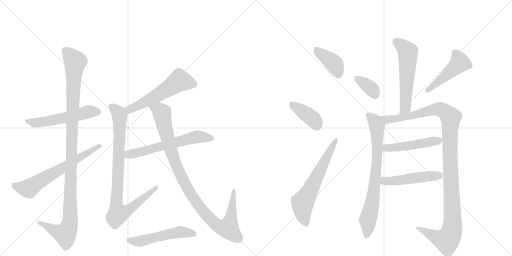
t = 0.00 s
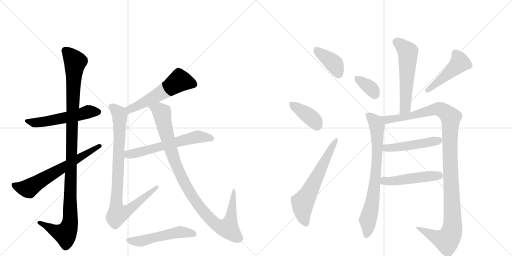
t = 2.79 s
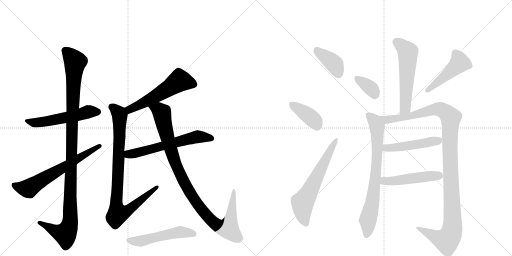
t = 5.57 s
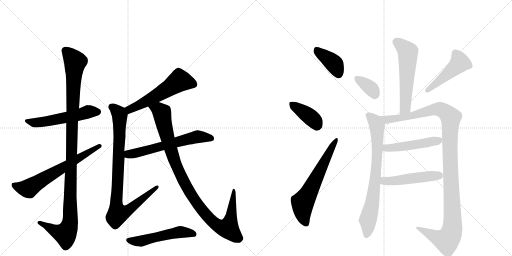
t = 8.36 s
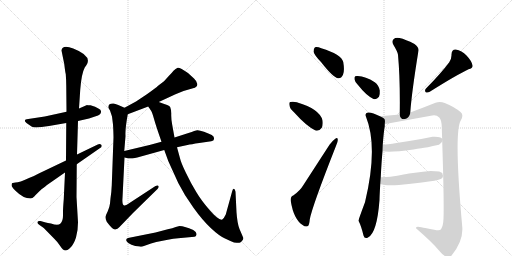
t = 11.14 s
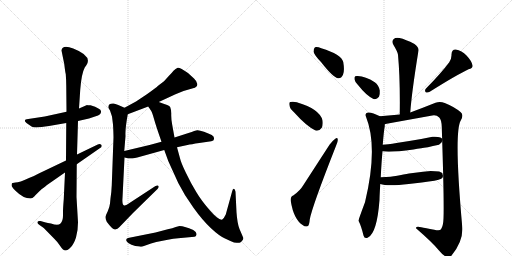
t = 13.93 s

The animated SVG that drew these frames (rendered in a browser with its animation timeline set to each time). Animation: 18 CSS @keyframes rules; one cycle of 13.93 s.

<svg version="1.1" viewBox="0 0 2048 1024" xmlns="http://www.w3.org/2000/svg">
  <g stroke="lightgray" stroke-dasharray="1,1" stroke-width="1" transform="scale(4, 4)">
    <line x1="0" y1="0" x2="256" y2="256"></line>
    <line x1="256" y1="0" x2="0" y2="256"></line>
    <line x1="128" y1="0" x2="128" y2="256"></line>
    <line x1="0" y1="128" x2="256" y2="128"></line>
    <line x1="256" y1="0" x2="512" y2="256"></line>
    <line x1="512" y1="0" x2="256" y2="256"></line>
    <line x1="384" y1="0" x2="384" y2="256"></line>
    <line x1="256" y1="128" x2="512" y2="128"></line>
  </g>
<g transform="scale(1, -1) translate(0, -850)">
   <style type="text/css">
    @keyframes keyframes0 {
      from {
       stroke: black;
       stroke-dashoffset: 545;
       stroke-width: 128;
       }
       64% {
       animation-timing-function: step-end;
       stroke: black;
       stroke-dashoffset: 0;
       stroke-width: 128;
       }
       to {
       stroke: black;
       stroke-width: 1024;
       }
       }
       #make-me-a-hanzi-animation-0 {
         animation: keyframes0 0.693522s both;
         animation-delay: 0.000000s;
         animation-timing-function: linear;
       }
    @keyframes keyframes1 {
      from {
       stroke: black;
       stroke-dashoffset: 1120;
       stroke-width: 128;
       }
       78% {
       animation-timing-function: step-end;
       stroke: black;
       stroke-dashoffset: 0;
       stroke-width: 128;
       }
       to {
       stroke: black;
       stroke-width: 1024;
       }
       }
       #make-me-a-hanzi-animation-1 {
         animation: keyframes1 1.161458s both;
         animation-delay: 0.693522s;
         animation-timing-function: linear;
       }
    @keyframes keyframes2 {
      from {
       stroke: black;
       stroke-dashoffset: 645;
       stroke-width: 128;
       }
       68% {
       animation-timing-function: step-end;
       stroke: black;
       stroke-dashoffset: 0;
       stroke-width: 128;
       }
       to {
       stroke: black;
       stroke-width: 1024;
       }
       }
       #make-me-a-hanzi-animation-2 {
         animation: keyframes2 0.774902s both;
         animation-delay: 1.854980s;
         animation-timing-function: linear;
       }
    @keyframes keyframes3 {
      from {
       stroke: black;
       stroke-dashoffset: 555;
       stroke-width: 128;
       }
       64% {
       animation-timing-function: step-end;
       stroke: black;
       stroke-dashoffset: 0;
       stroke-width: 128;
       }
       to {
       stroke: black;
       stroke-width: 1024;
       }
       }
       #make-me-a-hanzi-animation-3 {
         animation: keyframes3 0.701660s both;
         animation-delay: 2.629883s;
         animation-timing-function: linear;
       }
    @keyframes keyframes4 {
      from {
       stroke: black;
       stroke-dashoffset: 886;
       stroke-width: 128;
       }
       74% {
       animation-timing-function: step-end;
       stroke: black;
       stroke-dashoffset: 0;
       stroke-width: 128;
       }
       to {
       stroke: black;
       stroke-width: 1024;
       }
       }
       #make-me-a-hanzi-animation-4 {
         animation: keyframes4 0.971029s both;
         animation-delay: 3.331543s;
         animation-timing-function: linear;
       }
    @keyframes keyframes5 {
      from {
       stroke: black;
       stroke-dashoffset: 607;
       stroke-width: 128;
       }
       66% {
       animation-timing-function: step-end;
       stroke: black;
       stroke-dashoffset: 0;
       stroke-width: 128;
       }
       to {
       stroke: black;
       stroke-width: 1024;
       }
       }
       #make-me-a-hanzi-animation-5 {
         animation: keyframes5 0.743978s both;
         animation-delay: 4.302572s;
         animation-timing-function: linear;
       }
    @keyframes keyframes6 {
      from {
       stroke: black;
       stroke-dashoffset: 1016;
       stroke-width: 128;
       }
       77% {
       animation-timing-function: step-end;
       stroke: black;
       stroke-dashoffset: 0;
       stroke-width: 128;
       }
       to {
       stroke: black;
       stroke-width: 1024;
       }
       }
       #make-me-a-hanzi-animation-6 {
         animation: keyframes6 1.076823s both;
         animation-delay: 5.046549s;
         animation-timing-function: linear;
       }
    @keyframes keyframes7 {
      from {
       stroke: black;
       stroke-dashoffset: 523;
       stroke-width: 128;
       }
       63% {
       animation-timing-function: step-end;
       stroke: black;
       stroke-dashoffset: 0;
       stroke-width: 128;
       }
       to {
       stroke: black;
       stroke-width: 1024;
       }
       }
       #make-me-a-hanzi-animation-7 {
         animation: keyframes7 0.675618s both;
         animation-delay: 6.123372s;
         animation-timing-function: linear;
       }
    @keyframes keyframes8 {
      from {
       stroke: black;
       stroke-dashoffset: 391;
       stroke-width: 128;
       }
       56% {
       animation-timing-function: step-end;
       stroke: black;
       stroke-dashoffset: 0;
       stroke-width: 128;
       }
       to {
       stroke: black;
       stroke-width: 1024;
       }
       }
       #make-me-a-hanzi-animation-8 {
         animation: keyframes8 0.568197s both;
         animation-delay: 6.798991s;
         animation-timing-function: linear;
       }
    @keyframes keyframes9 {
      from {
       stroke: black;
       stroke-dashoffset: 387;
       stroke-width: 128;
       }
       56% {
       animation-timing-function: step-end;
       stroke: black;
       stroke-dashoffset: 0;
       stroke-width: 128;
       }
       to {
       stroke: black;
       stroke-width: 1024;
       }
       }
       #make-me-a-hanzi-animation-9 {
         animation: keyframes9 0.564941s both;
         animation-delay: 7.367187s;
         animation-timing-function: linear;
       }
    @keyframes keyframes10 {
      from {
       stroke: black;
       stroke-dashoffset: 624;
       stroke-width: 128;
       }
       67% {
       animation-timing-function: step-end;
       stroke: black;
       stroke-dashoffset: 0;
       stroke-width: 128;
       }
       to {
       stroke: black;
       stroke-width: 1024;
       }
       }
       #make-me-a-hanzi-animation-10 {
         animation: keyframes10 0.757812s both;
         animation-delay: 7.932129s;
         animation-timing-function: linear;
       }
    @keyframes keyframes11 {
      from {
       stroke: black;
       stroke-dashoffset: 565;
       stroke-width: 128;
       }
       65% {
       animation-timing-function: step-end;
       stroke: black;
       stroke-dashoffset: 0;
       stroke-width: 128;
       }
       to {
       stroke: black;
       stroke-width: 1024;
       }
       }
       #make-me-a-hanzi-animation-11 {
         animation: keyframes11 0.709798s both;
         animation-delay: 8.689941s;
         animation-timing-function: linear;
       }
    @keyframes keyframes12 {
      from {
       stroke: black;
       stroke-dashoffset: 354;
       stroke-width: 128;
       }
       54% {
       animation-timing-function: step-end;
       stroke: black;
       stroke-dashoffset: 0;
       stroke-width: 128;
       }
       to {
       stroke: black;
       stroke-width: 1024;
       }
       }
       #make-me-a-hanzi-animation-12 {
         animation: keyframes12 0.538086s both;
         animation-delay: 9.399740s;
         animation-timing-function: linear;
       }
    @keyframes keyframes13 {
      from {
       stroke: black;
       stroke-dashoffset: 470;
       stroke-width: 128;
       }
       60% {
       animation-timing-function: step-end;
       stroke: black;
       stroke-dashoffset: 0;
       stroke-width: 128;
       }
       to {
       stroke: black;
       stroke-width: 1024;
       }
       }
       #make-me-a-hanzi-animation-13 {
         animation: keyframes13 0.632487s both;
         animation-delay: 9.937826s;
         animation-timing-function: linear;
       }
    @keyframes keyframes14 {
      from {
       stroke: black;
       stroke-dashoffset: 754;
       stroke-width: 128;
       }
       71% {
       animation-timing-function: step-end;
       stroke: black;
       stroke-dashoffset: 0;
       stroke-width: 128;
       }
       to {
       stroke: black;
       stroke-width: 1024;
       }
       }
       #make-me-a-hanzi-animation-14 {
         animation: keyframes14 0.863607s both;
         animation-delay: 10.570312s;
         animation-timing-function: linear;
       }
    @keyframes keyframes15 {
      from {
       stroke: black;
       stroke-dashoffset: 1169;
       stroke-width: 128;
       }
       79% {
       animation-timing-function: step-end;
       stroke: black;
       stroke-dashoffset: 0;
       stroke-width: 128;
       }
       to {
       stroke: black;
       stroke-width: 1024;
       }
       }
       #make-me-a-hanzi-animation-15 {
         animation: keyframes15 1.201335s both;
         animation-delay: 11.433919s;
         animation-timing-function: linear;
       }
    @keyframes keyframes16 {
      from {
       stroke: black;
       stroke-dashoffset: 486;
       stroke-width: 128;
       }
       61% {
       animation-timing-function: step-end;
       stroke: black;
       stroke-dashoffset: 0;
       stroke-width: 128;
       }
       to {
       stroke: black;
       stroke-width: 1024;
       }
       }
       #make-me-a-hanzi-animation-16 {
         animation: keyframes16 0.645508s both;
         animation-delay: 12.635254s;
         animation-timing-function: linear;
       }
    @keyframes keyframes17 {
      from {
       stroke: black;
       stroke-dashoffset: 489;
       stroke-width: 128;
       }
       61% {
       animation-timing-function: step-end;
       stroke: black;
       stroke-dashoffset: 0;
       stroke-width: 128;
       }
       to {
       stroke: black;
       stroke-width: 1024;
       }
       }
       #make-me-a-hanzi-animation-17 {
         animation: keyframes17 0.647949s both;
         animation-delay: 13.280762s;
         animation-timing-function: linear;
       }
</style>
<path d="M 266 403 L 179 384 L 113 374 Q 90 372 106 358 L 126 344 Q 137 336 196 346 L 265 358 L 312 366 L 356 376 L 380 384 Q 394 388 400 393 Q 405 398 404 405 Q 404 416 362 429 Q 352 428 348 430 L 316 416 L 266 403 Z" fill="lightgray"></path> 
<path d="M 246 648 L 257 594 Q 261 560 263 554 Q 265 527 265 508 L 266 403 L 265 358 L 264 208 L 260 160 L 255 53 Q 252 18 252 2 L 252 -12 Q 252 -34 242 -44 Q 232 -54 204 -44 Q 190 -42 183 -40 L 162 -34 Q 151 -33 150 -38 Q 148 -43 158 -50 L 175 -62 L 219 -107 Q 230 -118 238 -130 Q 246 -142 251 -147 Q 256 -152 263 -152 Q 270 -152 283 -139 Q 295 -127 304 -100 Q 312 -73 312 -39 L 306 62 L 307 193 L 308 232 L 312 366 L 316 416 L 321 492 Q 326 556 339 580 L 346 590 Q 370 626 293 656 Q 249 673 246 648 Z" fill="lightgray"></path> 
<path d="M 264 208 L 153 155 Q 134 144 116 138 Q 77 120 62 120 Q 47 120 47 114 Q 45 106 49 102 Q 52 96 63 86 Q 93 56 122 56 Q 130 56 137 64 Q 144 72 166 93 Q 185 107 188 110 L 260 160 L 307 193 L 399 257 Q 411 264 405 271 Q 399 277 391 272 L 308 232 L 264 208 Z" fill="lightgray"></path> 
<path d="M 635 442 L 702 473 L 734 486 L 772 497 Q 780 498 786 504 Q 796 517 776 536 L 752 558 Q 719 581 711 579 Q 702 576 694 567 Q 688 559 675 546 L 656 525 L 631 506 Q 628 502 589 474 L 544 444 L 498 419 C 472 405 483 382 511 393 L 593 424 L 635 442 Z" fill="lightgray"></path> 
<path d="M 498 419 L 473 430 Q 460 436 454 436 Q 434 437 434 423 Q 432 420 440 408 L 448 384 L 452 352 Q 454 317 454 300 L 447 109 Q 446 83 442 57 L 440 36 Q 438 20 431 5 Q 423 -11 422 -17 Q 421 -23 427 -37 Q 451 -70 461 -68 Q 470 -66 478 -58 L 532 -2 L 630 94 Q 637 101 634 106 Q 631 111 622 106 L 521 40 Q 501 25 495 29 Q 488 32 490 58 L 498 220 L 497 246 L 502 306 Q 500 332 511 393 C 514 412 514 412 498 419 Z" fill="lightgray"></path> 
<path d="M 498 220 L 515 216 L 530 216 L 549 220 L 657 250 L 708 261 L 750 270 Q 764 273 797 278 L 845 285 Q 856 286 856 294 Q 858 303 847 310 Q 835 316 816 323 Q 796 330 789 329 Q 782 328 754 318 L 698 300 L 646 283 L 598 270 L 497 246 C 468 239 469 227 498 220 Z" fill="lightgray"></path> 
<path d="M 657 434 L 635 442 C 607 452 577 449 593 424 L 605 406 Q 608 402 612 388 L 617 371 Q 623 349 646 283 L 657 250 L 673 206 L 713 118 Q 738 68 774 19 Q 809 -30 843 -62 Q 877 -94 900 -104 Q 923 -115 936 -120 Q 954 -122 958 -121 Q 962 -120 968 -114 Q 975 -105 973 -101 L 958 -66 Q 949 -43 946 1 L 942 83 Q 940 94 936 95 Q 931 95 929 86 L 903 -8 Q 896 -23 889 -28 Q 875 -33 840 8 Q 805 48 785 82 Q 764 116 744 158 Q 724 199 720 217 L 708 261 L 698 300 L 689 350 Q 684 377 685 395 Q 685 412 681 421 Q 677 429 657 434 Z" fill="lightgray"></path> 
<path d="M 713 -103 L 778 -97 Q 784 -95 785 -91 Q 790 -80 773 -70 Q 756 -61 740 -58 Q 729 -54 718 -54 L 703 -58 Q 691 -63 671 -67 L 622 -80 L 512 -102 Q 505 -104 505 -109 Q 504 -111 508 -117 Q 512 -122 526 -129 Q 540 -136 558 -136 Q 562 -138 570 -136 L 604 -124 L 625 -118 L 671 -109 Q 694 -104 713 -103 Z" fill="lightgray"></path> 
<path d="M 1284 602 Q 1333 539 1353 537 Q 1365 536 1372 551 Q 1379 567 1373 602 Q 1366 632 1285 657 Q 1269 664 1260 661 Q 1254 657 1254 643 Q 1257 630 1284 602 Z" fill="lightgray"></path> 
<path d="M 1175 402 Q 1227 344 1262 328 Q 1278 325 1287 339 Q 1293 352 1290 369 Q 1278 414 1190 440 Q 1189 441 1188 441 Q 1172 445 1161 442 Q 1155 441 1158 428 Q 1159 416 1175 402 Z" fill="lightgray"></path> 
<path d="M 1173 68 Q 1161 64 1163 46 Q 1175 -29 1212 -51 Q 1219 -58 1230 -55 Q 1237 -54 1239 -28 Q 1248 23 1345 269 Q 1352 285 1351 292 Q 1350 302 1341 295 Q 1331 288 1318 271 L 1213 109 Q 1201 88 1173 68 Z" fill="lightgray"></path> 
<path d="M 1641 400 Q 1647 482 1674 648 Q 1676 660 1658 674 Q 1622 693 1598 698 Q 1582 701 1574 693 Q 1565 684 1574 670 Q 1591 642 1592 631 Q 1601 534 1599 392 C 1599 362 1639 370 1641 400 Z" fill="lightgray"></path> 
<path d="M 1432 510 Q 1466 467 1494 454 Q 1507 451 1516 463 Q 1520 473 1519 488 Q 1515 510 1499 521 Q 1462 545 1431 546 Q 1425 547 1421 545 Q 1417 544 1418 533 Q 1419 523 1432 510 Z" fill="lightgray"></path> 
<path d="M 1797 601 Q 1766 559 1704 496 Q 1697 489 1703 481 Q 1710 478 1719 483 Q 1824 549 1874 573 Q 1893 577 1890 589 Q 1886 607 1866 628 Q 1847 649 1823 652 Q 1807 653 1806 632 Q 1807 617 1797 601 Z" fill="lightgray"></path> 
<path d="M 1523 141 Q 1526 202 1530 245 L 1531 271 Q 1535 325 1539 345 L 1539 353 C 1541 375 1541 375 1520 385 Q 1487 402 1472 400 Q 1458 398 1464 383 Q 1513 261 1460 41 Q 1433 -31 1434 -33 Q 1445 -54 1454 -92 Q 1458 -107 1472 -100 Q 1508 -82 1518 50 Q 1518 62 1521 114 L 1523 141 Z" fill="lightgray"></path> 
<path d="M 1539 353 Q 1548 355 1552 356 L 1729 388 Q 1746 391 1757 380 Q 1766 371 1767 343 Q 1777 44 1774 -24 Q 1773 -54 1764 -67 Q 1760 -74 1737 -69 Q 1701 -62 1685 -59 Q 1663 -54 1664 -63 Q 1731 -121 1756 -152 Q 1774 -174 1788 -178 Q 1799 -181 1807 -171 Q 1854 -112 1849 -57 Q 1815 321 1843 368 Q 1856 390 1843 401 Q 1819 422 1779 438 Q 1760 446 1742 439 Q 1692 419 1641 400 L 1599 392 L 1520 385 C 1490 382 1510 347 1539 353 Z" fill="lightgray"></path> 
<path d="M 1530 245 Q 1560 239 1654 252 Q 1669 255 1685 257 Q 1703 259 1756 271 L 1766 280 L 1771 291 Q 1768 305 1730 303 L 1685 294 L 1637 286 L 1586 278 Q 1580 276 1531 271 C 1501 268 1500 249 1530 245 Z" fill="lightgray"></path> 
<path d="M 1521 114 Q 1550 104 1635 114 L 1687 120 Q 1749 127 1765 135 Q 1771 138 1772 146 L 1769 158 L 1757 164 L 1723 166 L 1692 163 L 1636 156 Q 1618 153 1583 146 Q 1571 143 1523 141 C 1493 140 1492 122 1521 114 Z" fill="lightgray"></path> 
      <clipPath id="make-me-a-hanzi-clip-0">
      <path d="M 266 403 L 179 384 L 113 374 Q 90 372 106 358 L 126 344 Q 137 336 196 346 L 265 358 L 312 366 L 356 376 L 380 384 Q 394 388 400 393 Q 405 398 404 405 Q 404 416 362 429 Q 352 428 348 430 L 316 416 L 266 403 Z" fill="lightgray"></path>
      </clipPath>
      <path clip-path="url(#make-me-a-hanzi-clip-0)" d="M 108 367 L 139 359 L 182 363 L 353 403 L 391 403 " fill="none" id="make-me-a-hanzi-animation-0" stroke-dasharray="417 834" stroke-linecap="round"></path>

      <clipPath id="make-me-a-hanzi-clip-1">
      <path d="M 246 648 L 257 594 Q 261 560 263 554 Q 265 527 265 508 L 266 403 L 265 358 L 264 208 L 260 160 L 255 53 Q 252 18 252 2 L 252 -12 Q 252 -34 242 -44 Q 232 -54 204 -44 Q 190 -42 183 -40 L 162 -34 Q 151 -33 150 -38 Q 148 -43 158 -50 L 175 -62 L 219 -107 Q 230 -118 238 -130 Q 246 -142 251 -147 Q 256 -152 263 -152 Q 270 -152 283 -139 Q 295 -127 304 -100 Q 312 -73 312 -39 L 306 62 L 307 193 L 308 232 L 312 366 L 316 416 L 321 492 Q 326 556 339 580 L 346 590 Q 370 626 293 656 Q 249 673 246 648 Z" fill="lightgray"></path>
      </clipPath>
      <path clip-path="url(#make-me-a-hanzi-clip-1)" d="M 263 647 L 301 604 L 287 335 L 281 -34 L 275 -61 L 261 -85 L 235 -80 L 158 -41 " fill="none" id="make-me-a-hanzi-animation-1" stroke-dasharray="992 1984" stroke-linecap="round"></path>

      <clipPath id="make-me-a-hanzi-clip-2">
      <path d="M 264 208 L 153 155 Q 134 144 116 138 Q 77 120 62 120 Q 47 120 47 114 Q 45 106 49 102 Q 52 96 63 86 Q 93 56 122 56 Q 130 56 137 64 Q 144 72 166 93 Q 185 107 188 110 L 260 160 L 307 193 L 399 257 Q 411 264 405 271 Q 399 277 391 272 L 308 232 L 264 208 Z" fill="lightgray"></path>
      </clipPath>
      <path clip-path="url(#make-me-a-hanzi-clip-2)" d="M 57 109 L 114 96 L 398 266 " fill="none" id="make-me-a-hanzi-animation-2" stroke-dasharray="517 1034" stroke-linecap="round"></path>

      <clipPath id="make-me-a-hanzi-clip-3">
      <path d="M 635 442 L 702 473 L 734 486 L 772 497 Q 780 498 786 504 Q 796 517 776 536 L 752 558 Q 719 581 711 579 Q 702 576 694 567 Q 688 559 675 546 L 656 525 L 631 506 Q 628 502 589 474 L 544 444 L 498 419 C 472 405 483 382 511 393 L 593 424 L 635 442 Z" fill="lightgray"></path>
      </clipPath>
      <path clip-path="url(#make-me-a-hanzi-clip-3)" d="M 773 514 L 719 528 L 591 447 L 519 413 L 507 416 " fill="none" id="make-me-a-hanzi-animation-3" stroke-dasharray="427 854" stroke-linecap="round"></path>

      <clipPath id="make-me-a-hanzi-clip-4">
      <path d="M 498 419 L 473 430 Q 460 436 454 436 Q 434 437 434 423 Q 432 420 440 408 L 448 384 L 452 352 Q 454 317 454 300 L 447 109 Q 446 83 442 57 L 440 36 Q 438 20 431 5 Q 423 -11 422 -17 Q 421 -23 427 -37 Q 451 -70 461 -68 Q 470 -66 478 -58 L 532 -2 L 630 94 Q 637 101 634 106 Q 631 111 622 106 L 521 40 Q 501 25 495 29 Q 488 32 490 58 L 498 220 L 497 246 L 502 306 Q 500 332 511 393 C 514 412 514 412 498 419 Z" fill="lightgray"></path>
      </clipPath>
      <path clip-path="url(#make-me-a-hanzi-clip-4)" d="M 449 422 L 479 387 L 465 39 L 471 -5 L 511 8 L 628 101 " fill="none" id="make-me-a-hanzi-animation-4" stroke-dasharray="758 1516" stroke-linecap="round"></path>

      <clipPath id="make-me-a-hanzi-clip-5">
      <path d="M 498 220 L 515 216 L 530 216 L 549 220 L 657 250 L 708 261 L 750 270 Q 764 273 797 278 L 845 285 Q 856 286 856 294 Q 858 303 847 310 Q 835 316 816 323 Q 796 330 789 329 Q 782 328 754 318 L 698 300 L 646 283 L 598 270 L 497 246 C 468 239 469 227 498 220 Z" fill="lightgray"></path>
      </clipPath>
      <path clip-path="url(#make-me-a-hanzi-clip-5)" d="M 504 227 L 770 299 L 799 303 L 845 297 " fill="none" id="make-me-a-hanzi-animation-5" stroke-dasharray="479 958" stroke-linecap="round"></path>

      <clipPath id="make-me-a-hanzi-clip-6">
      <path d="M 657 434 L 635 442 C 607 452 577 449 593 424 L 605 406 Q 608 402 612 388 L 617 371 Q 623 349 646 283 L 657 250 L 673 206 L 713 118 Q 738 68 774 19 Q 809 -30 843 -62 Q 877 -94 900 -104 Q 923 -115 936 -120 Q 954 -122 958 -121 Q 962 -120 968 -114 Q 975 -105 973 -101 L 958 -66 Q 949 -43 946 1 L 942 83 Q 940 94 936 95 Q 931 95 929 86 L 903 -8 Q 896 -23 889 -28 Q 875 -33 840 8 Q 805 48 785 82 Q 764 116 744 158 Q 724 199 720 217 L 708 261 L 698 300 L 689 350 Q 684 377 685 395 Q 685 412 681 421 Q 677 429 657 434 Z" fill="lightgray"></path>
      </clipPath>
      <path clip-path="url(#make-me-a-hanzi-clip-6)" d="M 602 423 L 636 410 L 648 394 L 697 209 L 763 74 L 835 -22 L 866 -50 L 894 -62 L 914 -60 L 919 -43 L 936 88 " fill="none" id="make-me-a-hanzi-animation-6" stroke-dasharray="888 1776" stroke-linecap="round"></path>

      <clipPath id="make-me-a-hanzi-clip-7">
      <path d="M 713 -103 L 778 -97 Q 784 -95 785 -91 Q 790 -80 773 -70 Q 756 -61 740 -58 Q 729 -54 718 -54 L 703 -58 Q 691 -63 671 -67 L 622 -80 L 512 -102 Q 505 -104 505 -109 Q 504 -111 508 -117 Q 512 -122 526 -129 Q 540 -136 558 -136 Q 562 -138 570 -136 L 604 -124 L 625 -118 L 671 -109 Q 694 -104 713 -103 Z" fill="lightgray"></path>
      </clipPath>
      <path clip-path="url(#make-me-a-hanzi-clip-7)" d="M 513 -110 L 564 -114 L 721 -78 L 775 -86 " fill="none" id="make-me-a-hanzi-animation-7" stroke-dasharray="395 790" stroke-linecap="round"></path>

      <clipPath id="make-me-a-hanzi-clip-8">
      <path d="M 1284 602 Q 1333 539 1353 537 Q 1365 536 1372 551 Q 1379 567 1373 602 Q 1366 632 1285 657 Q 1269 664 1260 661 Q 1254 657 1254 643 Q 1257 630 1284 602 Z" fill="lightgray"></path>
      </clipPath>
      <path clip-path="url(#make-me-a-hanzi-clip-8)" d="M 1266 652 L 1338 593 L 1354 554 " fill="none" id="make-me-a-hanzi-animation-8" stroke-dasharray="263 526" stroke-linecap="round"></path>

      <clipPath id="make-me-a-hanzi-clip-9">
      <path d="M 1175 402 Q 1227 344 1262 328 Q 1278 325 1287 339 Q 1293 352 1290 369 Q 1278 414 1190 440 Q 1189 441 1188 441 Q 1172 445 1161 442 Q 1155 441 1158 428 Q 1159 416 1175 402 Z" fill="lightgray"></path>
      </clipPath>
      <path clip-path="url(#make-me-a-hanzi-clip-9)" d="M 1168 433 L 1244 380 L 1267 349 " fill="none" id="make-me-a-hanzi-animation-9" stroke-dasharray="259 518" stroke-linecap="round"></path>

      <clipPath id="make-me-a-hanzi-clip-10">
      <path d="M 1173 68 Q 1161 64 1163 46 Q 1175 -29 1212 -51 Q 1219 -58 1230 -55 Q 1237 -54 1239 -28 Q 1248 23 1345 269 Q 1352 285 1351 292 Q 1350 302 1341 295 Q 1331 288 1318 271 L 1213 109 Q 1201 88 1173 68 Z" fill="lightgray"></path>
      </clipPath>
      <path clip-path="url(#make-me-a-hanzi-clip-10)" d="M 1224 -45 L 1213 -12 L 1211 39 L 1344 288 " fill="none" id="make-me-a-hanzi-animation-10" stroke-dasharray="496 992" stroke-linecap="round"></path>

      <clipPath id="make-me-a-hanzi-clip-11">
      <path d="M 1641 400 Q 1647 482 1674 648 Q 1676 660 1658 674 Q 1622 693 1598 698 Q 1582 701 1574 693 Q 1565 684 1574 670 Q 1591 642 1592 631 Q 1601 534 1599 392 C 1599 362 1639 370 1641 400 Z" fill="lightgray"></path>
      </clipPath>
      <path clip-path="url(#make-me-a-hanzi-clip-11)" d="M 1586 682 L 1632 642 L 1622 430 L 1617 412 L 1604 401 " fill="none" id="make-me-a-hanzi-animation-11" stroke-dasharray="437 874" stroke-linecap="round"></path>

      <clipPath id="make-me-a-hanzi-clip-12">
      <path d="M 1432 510 Q 1466 467 1494 454 Q 1507 451 1516 463 Q 1520 473 1519 488 Q 1515 510 1499 521 Q 1462 545 1431 546 Q 1425 547 1421 545 Q 1417 544 1418 533 Q 1419 523 1432 510 Z" fill="lightgray"></path>
      </clipPath>
      <path clip-path="url(#make-me-a-hanzi-clip-12)" d="M 1427 537 L 1484 496 L 1499 473 " fill="none" id="make-me-a-hanzi-animation-12" stroke-dasharray="226 452" stroke-linecap="round"></path>

      <clipPath id="make-me-a-hanzi-clip-13">
      <path d="M 1797 601 Q 1766 559 1704 496 Q 1697 489 1703 481 Q 1710 478 1719 483 Q 1824 549 1874 573 Q 1893 577 1890 589 Q 1886 607 1866 628 Q 1847 649 1823 652 Q 1807 653 1806 632 Q 1807 617 1797 601 Z" fill="lightgray"></path>
      </clipPath>
      <path clip-path="url(#make-me-a-hanzi-clip-13)" d="M 1822 636 L 1840 599 L 1708 488 " fill="none" id="make-me-a-hanzi-animation-13" stroke-dasharray="342 684" stroke-linecap="round"></path>

      <clipPath id="make-me-a-hanzi-clip-14">
      <path d="M 1523 141 Q 1526 202 1530 245 L 1531 271 Q 1535 325 1539 345 L 1539 353 C 1541 375 1541 375 1520 385 Q 1487 402 1472 400 Q 1458 398 1464 383 Q 1513 261 1460 41 Q 1433 -31 1434 -33 Q 1445 -54 1454 -92 Q 1458 -107 1472 -100 Q 1508 -82 1518 50 Q 1518 62 1521 114 L 1523 141 Z" fill="lightgray"></path>
      </clipPath>
      <path clip-path="url(#make-me-a-hanzi-clip-14)" d="M 1472 390 L 1505 354 L 1510 283 L 1505 167 L 1490 40 L 1471 -30 L 1472 -63 L 1465 -91 " fill="none" id="make-me-a-hanzi-animation-14" stroke-dasharray="626 1252" stroke-linecap="round"></path>

      <clipPath id="make-me-a-hanzi-clip-15">
      <path d="M 1539 353 Q 1548 355 1552 356 L 1729 388 Q 1746 391 1757 380 Q 1766 371 1767 343 Q 1777 44 1774 -24 Q 1773 -54 1764 -67 Q 1760 -74 1737 -69 Q 1701 -62 1685 -59 Q 1663 -54 1664 -63 Q 1731 -121 1756 -152 Q 1774 -174 1788 -178 Q 1799 -181 1807 -171 Q 1854 -112 1849 -57 Q 1815 321 1843 368 Q 1856 390 1843 401 Q 1819 422 1779 438 Q 1760 446 1742 439 Q 1692 419 1641 400 L 1599 392 L 1520 385 C 1490 382 1510 347 1539 353 Z" fill="lightgray"></path>
      </clipPath>
      <path clip-path="url(#make-me-a-hanzi-clip-15)" d="M 1528 383 L 1547 372 L 1587 376 L 1755 414 L 1775 407 L 1803 380 L 1799 258 L 1811 -22 L 1805 -83 L 1787 -111 L 1752 -102 L 1674 -67 " fill="none" id="make-me-a-hanzi-animation-15" stroke-dasharray="1041 2082" stroke-linecap="round"></path>

      <clipPath id="make-me-a-hanzi-clip-16">
      <path d="M 1530 245 Q 1560 239 1654 252 Q 1669 255 1685 257 Q 1703 259 1756 271 L 1766 280 L 1771 291 Q 1768 305 1730 303 L 1685 294 L 1637 286 L 1586 278 Q 1580 276 1531 271 C 1501 268 1500 249 1530 245 Z" fill="lightgray"></path>
      </clipPath>
      <path clip-path="url(#make-me-a-hanzi-clip-16)" d="M 1535 251 L 1545 257 L 1641 267 L 1761 289 " fill="none" id="make-me-a-hanzi-animation-16" stroke-dasharray="358 716" stroke-linecap="round"></path>

      <clipPath id="make-me-a-hanzi-clip-17">
      <path d="M 1521 114 Q 1550 104 1635 114 L 1687 120 Q 1749 127 1765 135 Q 1771 138 1772 146 L 1769 158 L 1757 164 L 1723 166 L 1692 163 L 1636 156 Q 1618 153 1583 146 Q 1571 143 1523 141 C 1493 140 1492 122 1521 114 Z" fill="lightgray"></path>
      </clipPath>
      <path clip-path="url(#make-me-a-hanzi-clip-17)" d="M 1527 120 L 1539 127 L 1587 127 L 1757 149 " fill="none" id="make-me-a-hanzi-animation-17" stroke-dasharray="361 722" stroke-linecap="round"></path>

</g>
</svg>
